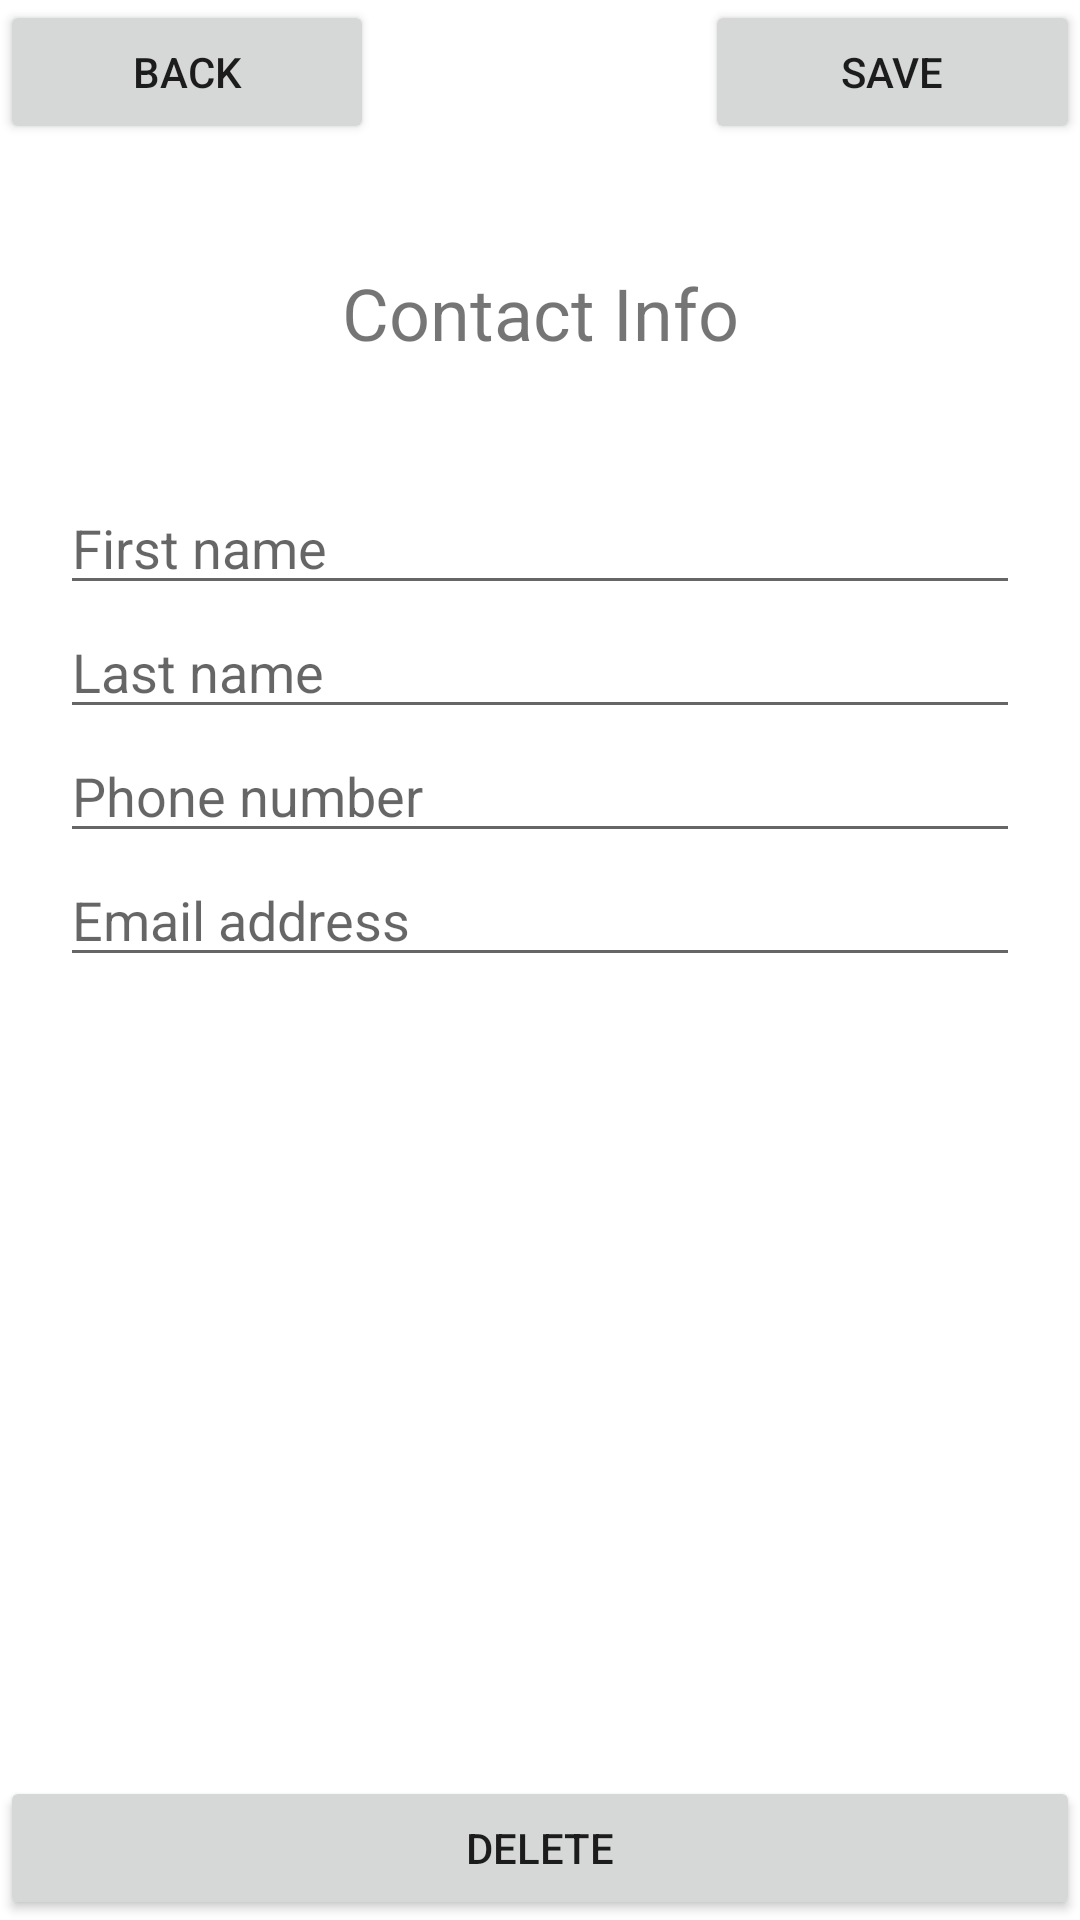

Layout XML and referenced resources for this Android screen:
<!-- AndroidManifest.xml: application theme Theme.EmergencyAlerts -->
<!-- res/layout/activity_contact_info.xml -->
<?xml version="1.0" encoding="utf-8"?>
<androidx.constraintlayout.widget.ConstraintLayout xmlns:android="http://schemas.android.com/apk/res/android"
    xmlns:app="http://schemas.android.com/apk/res-auto"
    xmlns:tools="http://schemas.android.com/tools"
    android:layout_width="match_parent"
    android:layout_height="match_parent"
    tools:context=".ContactInfoActivity">

  <LinearLayout
      android:orientation="vertical"
      android:layout_width="match_parent"
      android:layout_height="match_parent">

    <LinearLayout
        android:layout_width="match_parent"
        android:layout_height="wrap_content"
        android:orientation="horizontal">

      <Button
          android:id="@+id/back"
          android:layout_width="wrap_content"
          android:layout_height="wrap_content"
          android:text="@string/back_string"
          android:layout_weight="1"
          android:layout_gravity="end"/>

      <Space
          android:layout_width="wrap_content"
          android:layout_height="wrap_content"
          android:layout_weight="3"/>

      <Button
          android:id="@+id/save"
          android:layout_width="wrap_content"
          android:layout_height="wrap_content"
          android:text="@string/save_string"
          android:layout_weight="1"
          android:layout_gravity="start"/>

    </LinearLayout>

    <TextView
        android:layout_width="match_parent"
        android:layout_height="wrap_content"
        android:text="@string/contact_info"
        android:textSize="24dp"
        android:gravity="center"
        android:layout_margin="40dp"/>

    <LinearLayout
        android:layout_width="match_parent"
        android:layout_height="wrap_content"
        android:layout_marginLeft="20dp"
        android:layout_marginRight="20dp"
        android:orientation="vertical"
        android:layout_gravity="center_horizontal">

      <EditText
          android:id="@+id/firstName"
          android:layout_width="match_parent"
          android:layout_height="wrap_content"
          android:inputType="textPersonName"
          android:hint="First name"/>

      <EditText
          android:id="@+id/lastName"
          android:layout_width="match_parent"
          android:layout_height="wrap_content"
          android:inputType="textPersonName"
          android:hint="Last name"/>

      <EditText
          android:id="@+id/phone"
          android:layout_width="match_parent"
          android:layout_height="wrap_content"
          android:inputType="text|phone"
          android:hint="Phone number"/>

      <EditText
          android:id="@+id/email"
          android:layout_width="match_parent"
          android:layout_height="wrap_content"
          android:inputType="textEmailAddress"
          android:hint="Email address"/>

    </LinearLayout>

    <Space
        android:layout_width="match_parent"
        android:layout_height="wrap_content"
        android:layout_weight="1"/>

    <Button
        android:id="@+id/delete"
        android:layout_width="match_parent"
        android:layout_height="wrap_content"
        android:text="@string/delete_string"
        android:gravity="center"/>

  </LinearLayout>


</androidx.constraintlayout.widget.ConstraintLayout>
<!-- resources referenced by this layout -->
<resources>
  <string name="back_string">Back</string>
  <string name="contact_info">Contact Info</string>
  <string name="delete_string">Delete</string>
  <string name="save_string">Save</string>
  <style name="Theme.EmergencyAlerts" parent="Theme.MaterialComponents.DayNight.DarkActionBar">
          
          <item name="colorPrimary">@color/purple_500</item>
          <item name="colorPrimaryVariant">@color/purple_700</item>
          <item name="colorOnPrimary">@color/white</item>
          
          <item name="colorSecondary">@color/teal_200</item>
          <item name="colorSecondaryVariant">@color/teal_700</item>
          <item name="colorOnSecondary">@color/black</item>
          
          <item name="android:statusBarColor" tools:targetApi="l">?attr/colorPrimaryVariant</item>
          
      </style>
  <!-- not gathered from this repository: default colours our renderer supplied (Android Studio template values) -->
  <color name="purple_500">#FF6200EE</color>
  <color name="purple_700">#FF3700B3</color>
  <color name="teal_200">#FF03DAC5</color>
  <color name="teal_700">#FF018786</color>
  <color name="black">#FF000000</color>
  <color name="white">#FFFFFFFF</color>
</resources>
